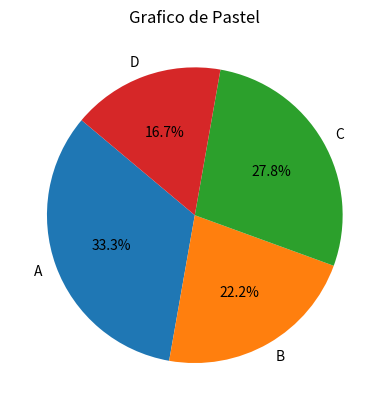

Reproduce this figure in Python.
import matplotlib.pyplot as plt

# Listas X y Y para el gráfico
proporciones = [30, 20, 25, 15]
etiquetas = ['A', 'B', 'C', 'D']

# Gráfico de pastel (.pie), con los datos proporciones y etiquetas
# número de decimales y en qué ángulo inicia
plt.pie(proporciones, labels=etiquetas, autopct='%1.1f%%', startangle=140)
# Colores de las secciones
colors= [ 'gold', 'lightcoral', 'lightgreen', 'lightskyblue']

# Personalizacion
plt.title('Grafico de Pastel') # Título

# Mostrar el grafico
plt.show()
